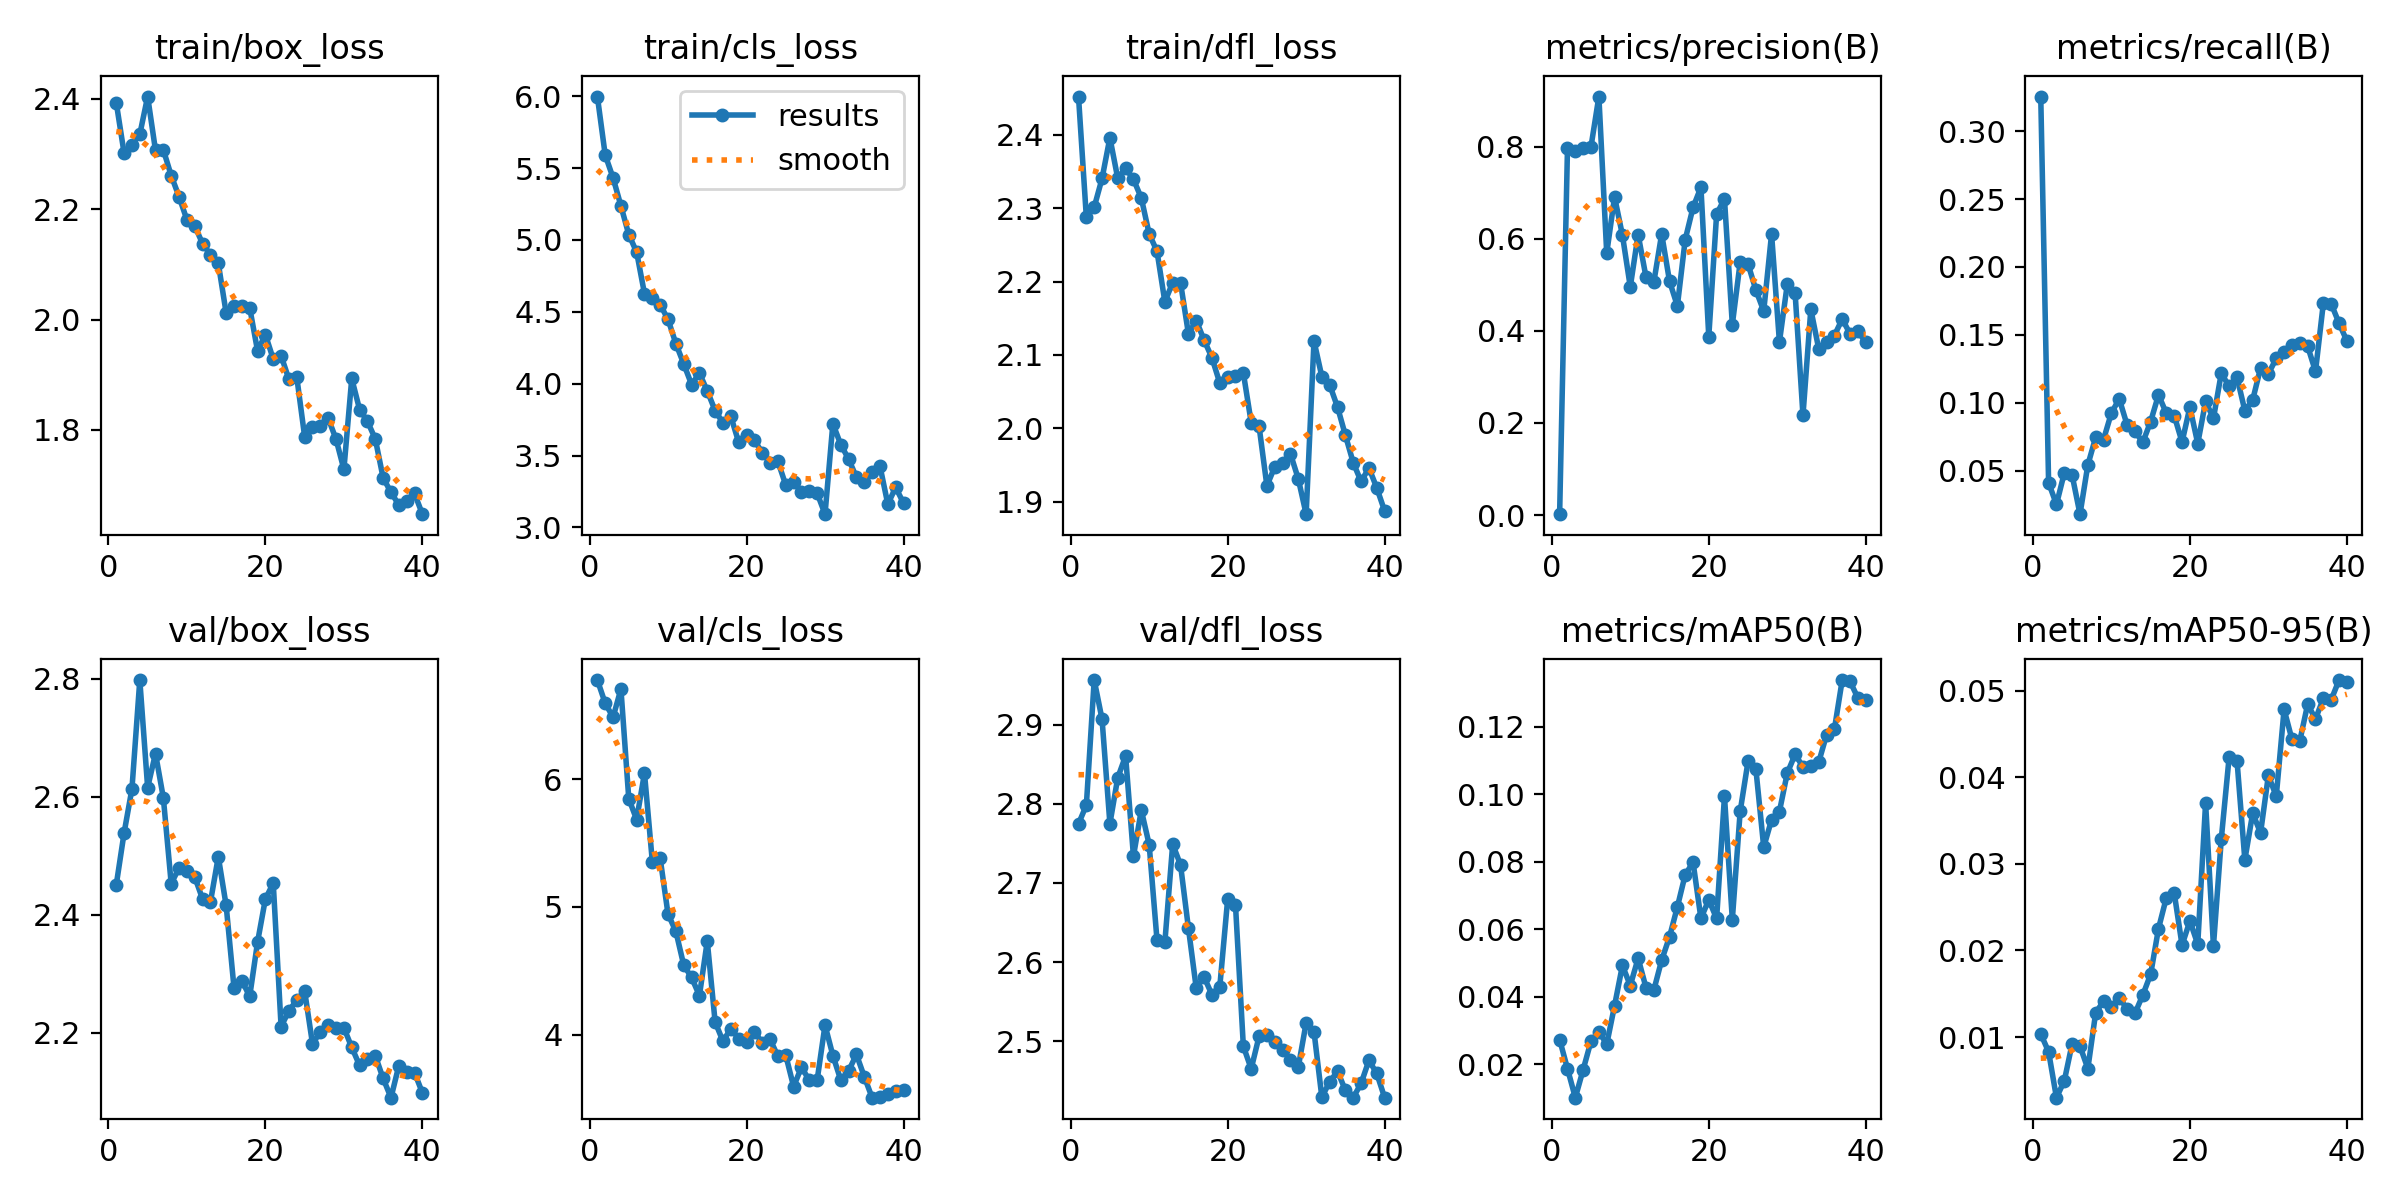

Source data for this figure (header and first rows):
epoch, time, train/box_loss, train/cls_loss, train/dfl_loss, metrics/precision(B), metrics/recall(B), metrics/mAP50(B), metrics/mAP50-95(B), val/box_loss, val/cls_loss, val/dfl_loss, lr/pg0, lr/pg1, lr/pg2
1, 232.6, 2.393, 5.998, 2.452, 0.00183, 0.3256, 0.02736, 0.01037, 2.451, 6.778, 2.775, 0.0001834, 0.0001834, 0.0001834
2, 458.9, 2.302, 5.59, 2.287, 0.796, 0.04111, 0.01873, 0.00831, 2.539, 6.596, 2.798, 0.0003596, 0.0003596, 0.0003596
3, 684.4, 2.317, 5.432, 2.301, 0.7894, 0.02509, 0.01015, 0.00301, 2.614, 6.487, 2.956, 0.0005266, 0.0005266, 0.0005266
4, 910.3, 2.336, 5.237, 2.34, 0.7972, 0.04828, 0.01847, 0.00495, 2.798, 6.708, 2.907, 0.0005147, 0.0005147, 0.0005147
5, 1135, 2.404, 5.037, 2.396, 0.8002, 0.04659, 0.0269, 0.00925, 2.616, 5.849, 2.775, 0.000501, 0.000501, 0.000501
6, 1358, 2.307, 4.916, 2.341, 0.9087, 0.01792, 0.02974, 0.00895, 2.673, 5.685, 2.833, 0.0004872, 0.0004872, 0.0004872
7, 1583, 2.308, 4.627, 2.354, 0.5685, 0.05419, 0.02595, 0.00637, 2.598, 6.049, 2.86, 0.0004734, 0.0004734, 0.0004734
8, 1806, 2.261, 4.594, 2.339, 0.6906, 0.07462, 0.03743, 0.01283, 2.453, 5.356, 2.734, 0.0004597, 0.0004597, 0.0004597
9, 2029, 2.223, 4.549, 2.314, 0.6079, 0.07292, 0.0493, 0.01413, 2.48, 5.38, 2.792, 0.0004459, 0.0004459, 0.0004459
10, 2252, 2.181, 4.448, 2.265, 0.4954, 0.09249, 0.04334, 0.01345, 2.474, 4.944, 2.749, 0.0004322, 0.0004322, 0.0004322
11, 2473, 2.169, 4.279, 2.241, 0.6091, 0.1028, 0.05143, 0.01449, 2.464, 4.809, 2.628, 0.0004184, 0.0004184, 0.0004184
12, 2695, 2.138, 4.138, 2.172, 0.517, 0.08364, 0.04277, 0.01329, 2.427, 4.544, 2.625, 0.0004046, 0.0004046, 0.0004046
13, 2933, 2.118, 3.994, 2.199, 0.5055, 0.07904, 0.042, 0.01274, 2.422, 4.448, 2.749, 0.0003909, 0.0003909, 0.0003909
14, 3158, 2.102, 4.073, 2.198, 0.6103, 0.0708, 0.05087, 0.01486, 2.499, 4.306, 2.723, 0.0003771, 0.0003771, 0.0003771
15, 3380, 2.012, 3.949, 2.129, 0.5078, 0.08615, 0.05778, 0.01726, 2.416, 4.733, 2.643, 0.0003633, 0.0003633, 0.0003633
16, 3602, 2.024, 3.813, 2.147, 0.454, 0.1058, 0.06663, 0.02253, 2.277, 4.099, 2.567, 0.0003496, 0.0003496, 0.0003496
17, 3824, 2.025, 3.727, 2.12, 0.5981, 0.09222, 0.07618, 0.02609, 2.289, 3.948, 2.581, 0.0003358, 0.0003358, 0.0003358
18, 4046, 2.022, 3.773, 2.096, 0.6682, 0.09056, 0.07983, 0.02666, 2.262, 4.047, 2.559, 0.0003221, 0.0003221, 0.0003221
19, 4267, 1.943, 3.593, 2.062, 0.7117, 0.07107, 0.06325, 0.02062, 2.354, 3.968, 2.569, 0.0003083, 0.0003083, 0.0003083
20, 4488, 1.973, 3.643, 2.07, 0.3875, 0.09673, 0.06872, 0.02341, 2.427, 3.94, 2.679, 0.0002945, 0.0002945, 0.0002945
21, 4704, 1.928, 3.605, 2.071, 0.6535, 0.06997, 0.06321, 0.02072, 2.454, 4.024, 2.672, 0.0002808, 0.0002808, 0.0002808
22, 4920, 1.935, 3.521, 2.075, 0.6865, 0.1009, 0.09938, 0.03704, 2.211, 3.935, 2.494, 0.000267, 0.000267, 0.000267
23, 5135, 1.891, 3.451, 2.008, 0.4135, 0.0885, 0.06289, 0.02051, 2.238, 3.963, 2.465, 0.0002533, 0.0002533, 0.0002533
24, 5351, 1.895, 3.459, 2.003, 0.549, 0.1218, 0.09492, 0.03289, 2.256, 3.83, 2.506, 0.0002395, 0.0002395, 0.0002395
25, 5568, 1.788, 3.295, 1.922, 0.5453, 0.112, 0.1097, 0.04234, 2.271, 3.838, 2.508, 0.0002257, 0.0002257, 0.0002257
26, 5783, 1.806, 3.319, 1.948, 0.4885, 0.1188, 0.1075, 0.04193, 2.182, 3.592, 2.499, 0.000212, 0.000212, 0.000212
27, 5999, 1.808, 3.248, 1.952, 0.4429, 0.09417, 0.08435, 0.03046, 2.201, 3.745, 2.489, 0.0001982, 0.0001982, 0.0001982
28, 6219, 1.821, 3.252, 1.965, 0.6102, 0.1021, 0.09242, 0.03586, 2.214, 3.641, 2.477, 0.0001845, 0.0001845, 0.0001845
29, 6433, 1.783, 3.238, 1.931, 0.3757, 0.1255, 0.09488, 0.03357, 2.208, 3.645, 2.467, 0.0001707, 0.0001707, 0.0001707
30, 6651, 1.728, 3.092, 1.883, 0.501, 0.1213, 0.1062, 0.04022, 2.209, 4.074, 2.523, 0.0001569, 0.0001569, 0.0001569
31, 6866, 1.893, 3.722, 2.119, 0.4813, 0.1326, 0.1118, 0.0378, 2.175, 3.836, 2.512, 0.0001432, 0.0001432, 0.0001432
32, 7082, 1.837, 3.577, 2.07, 0.2165, 0.1374, 0.1081, 0.04783, 2.145, 3.645, 2.429, 0.0001294, 0.0001294, 0.0001294
33, 7296, 1.816, 3.476, 2.059, 0.4468, 0.1425, 0.1084, 0.04438, 2.155, 3.715, 2.449, 0.0001156, 0.0001156, 0.0001156
34, 7512, 1.783, 3.349, 2.029, 0.3613, 0.1438, 0.1094, 0.04419, 2.161, 3.844, 2.462, 0.0001019, 0.0001019, 0.0001019
35, 7727, 1.713, 3.315, 1.99, 0.3762, 0.1416, 0.1175, 0.04842, 2.123, 3.671, 2.438, 8.8126e-05, 8.8126e-05, 8.8126e-05
36, 7941, 1.687, 3.384, 1.953, 0.3897, 0.1231, 0.1192, 0.04673, 2.09, 3.506, 2.429, 7.4365e-05, 7.4365e-05, 7.4365e-05
37, 8156, 1.664, 3.427, 1.927, 0.4256, 0.1733, 0.1338, 0.04909, 2.144, 3.514, 2.447, 6.0604e-05, 6.0604e-05, 6.0604e-05
38, 8372, 1.672, 3.161, 1.946, 0.3934, 0.1729, 0.1334, 0.04894, 2.134, 3.537, 2.476, 4.6843e-05, 4.6843e-05, 4.6843e-05
39, 8591, 1.685, 3.279, 1.919, 0.3986, 0.1586, 0.1285, 0.05122, 2.133, 3.557, 2.459, 3.3082e-05, 3.3082e-05, 3.3082e-05
40, 8808, 1.647, 3.169, 1.887, 0.3752, 0.1455, 0.128, 0.05099, 2.098, 3.563, 2.429, 1.9321e-05, 1.9321e-05, 1.9321e-05
